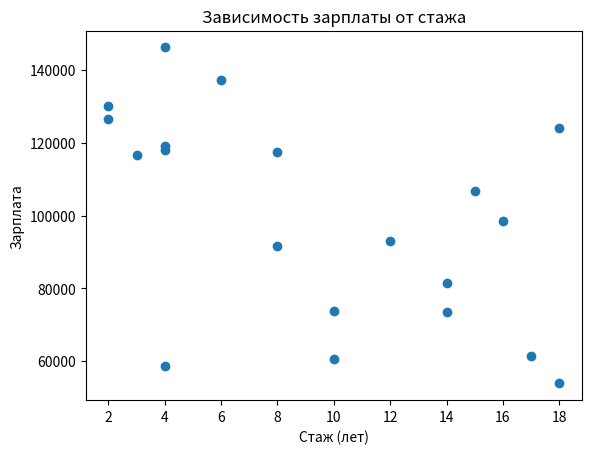

Source code (Python):
import pandas as pd
import numpy as np
import matplotlib.pyplot as plt


np.random.seed(42)

data = {
    "employee_id": range(1, 21),
    "age": np.random.randint(22, 60, size=20),
    "department": np.random.choice(
        ["IT", "HR", "Finance", "Marketing"], size=20
    ),
    "salary": np.random.randint(50000, 150000, size=20),
    "experience_years": np.random.randint(1, 20, size=20),
    "performance_score": np.round(
        np.random.uniform(2.5, 5.0, size=20), 2
    )
}

df = pd.DataFrame(data)



df.to_csv("employees_dataset.csv", index=False)



print("=== Первые строки ===")
print(df.head(), "\n")

print("=== Информация ===")
print(df.info(), "\n")

print("=== Описательная статистика ===")
print(df.describe(), "\n")

print("=== Средняя зарплата по отделам ===")
print(df.groupby("department")["salary"].mean(), "\n")

print("=== Корреляция зарплаты и стажа ===")
print(df["salary"].corr(df["experience_years"]), "\n")



plt.figure()
plt.scatter(df["experience_years"], df["salary"])
plt.xlabel("Стаж (лет)")
plt.ylabel("Зарплата")
plt.title("Зависимость зарплаты от стажа")
plt.show()
